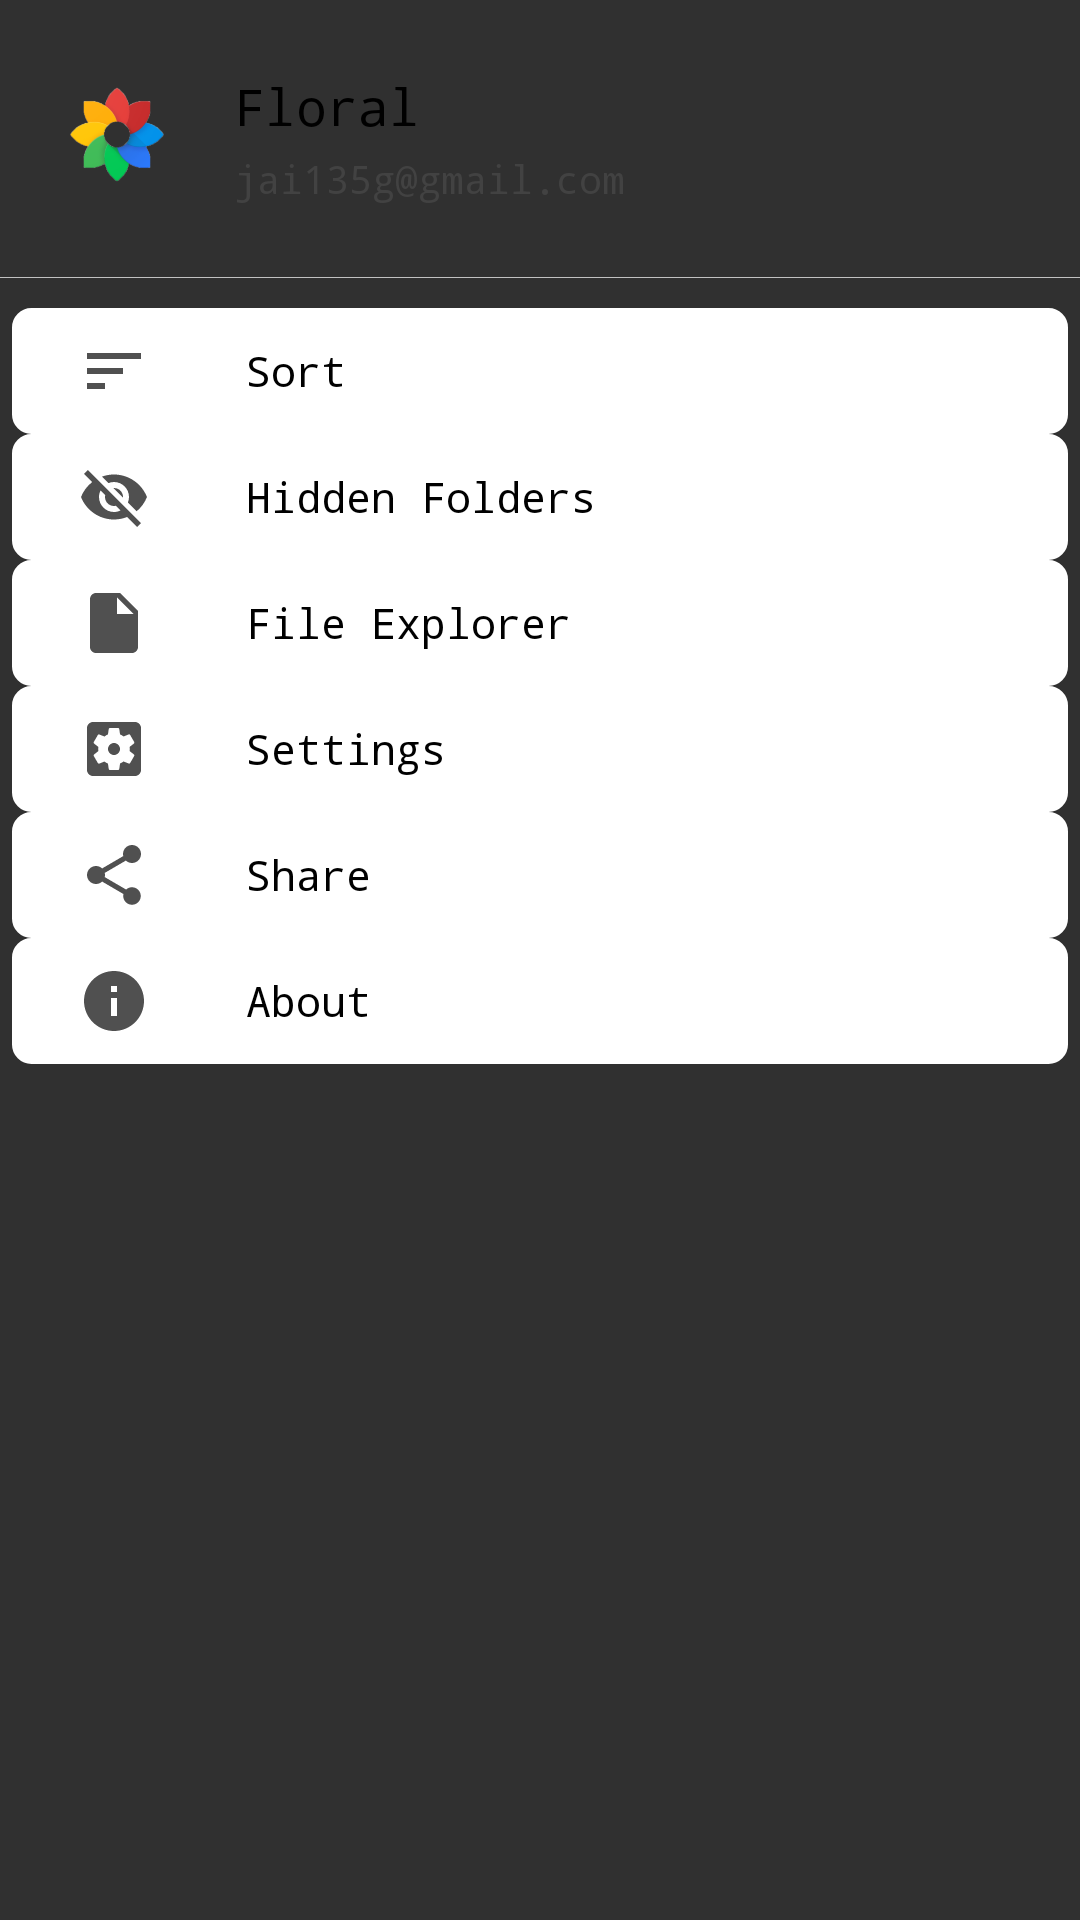

The Android layout XML behind this screen, and the referenced resources:
<!-- AndroidManifest.xml: application theme CameraRoll.Theme -->
<!-- res/layout/fragment_show_round_dialog.xml -->
<LinearLayout xmlns:android="http://schemas.android.com/apk/res/android"
    android:layout_width="match_parent"
    android:layout_height="wrap_content"
    android:layout_marginBottom="@dimen/dp_8"
    android:layout_marginTop="@dimen/dp_8"
    android:orientation="vertical">


    <LinearLayout
        android:layout_width="match_parent"
        android:layout_height="wrap_content"
        android:background="?selectableItemBackground"
        android:padding="14dp"
        android:paddingStart="18dp"
        android:clickable="true"
        android:orientation="horizontal">


            <ImageView
                android:layout_height="42dp"
                android:layout_width="42dp"
                android:id="@+id/accountpic"
                android:clickable="true"
                android:layout_marginTop="10dp"
                android:src="@drawable/camerablack"
                android:layout_alignParentTop="true"
                android:layout_centerHorizontal="true"/>

        <LinearLayout
            android:layout_width="wrap_content"
            android:layout_height="wrap_content"
            android:padding="10dp"
            android:clickable="true"
            android:orientation="vertical">
            <TextView
                android:id="@+id/username"
                android:paddingLeft="4dp"
                android:layout_width="wrap_content"
                android:layout_height="wrap_content"
                android:layout_marginEnd="@dimen/dp_16"
                android:layout_marginStart="@dimen/dp_16"
                android:clickable="true"
                android:gravity="top|center_vertical"
                android:text="@string/app_sign_name"
                android:textColor="@color/black"
                android:textSize="17sp" />

            <TextView
                android:id="@+id/userid"
                android:layout_marginTop="4dp"
                android:paddingLeft="4dp"
                android:layout_width="wrap_content"
                android:layout_height="wrap_content"
                android:layout_marginEnd="@dimen/dp_16"
                android:layout_marginStart="@dimen/dp_16"
                android:clickable="true"
                android:text="jai135g@gmail.com"
                android:textColor="@color/grey_800"
                android:textSize="13sp" />
        </LinearLayout>

    </LinearLayout>
    <View
        android:layout_width="fill_parent"
        android:layout_height="0.4dp"
        android:layout_marginBottom="10dp"
        android:background="#c1c1c1"/>

    <TextView
        android:id="@+id/sort"
        android:paddingLeft="22dp"
        android:layout_width="match_parent"
        android:layout_height="@dimen/dp_48"
        android:layout_marginEnd="@dimen/dp_16"
        android:layout_marginStart="@dimen/dp_16"
        android:background="@drawable/ripple_text"
        android:clickable="true"
        android:drawablePadding="@dimen/dp_32"
        android:drawableStart="@drawable/sort"
        android:drawableTint="#505050"
        android:gravity="start|center_vertical"
        android:text="Sort"
        android:textColor="@color/black"
        android:textSize="14sp"
        android:focusable="true" />


    <TextView
        android:id="@+id/hidden"
        android:paddingLeft="22dp"
        android:layout_width="match_parent"
        android:layout_height="@dimen/dp_48"
        android:layout_marginEnd="@dimen/dp_16"
        android:layout_marginStart="@dimen/dp_16"
        android:clickable="true"
        android:background="@drawable/ripple_text"
        android:drawablePadding="@dimen/dp_32"
        android:drawableStart="@drawable/hiddenf"
        android:drawableTint="#505050"
        android:gravity="start|center_vertical"
        android:text="Hidden Folders"
        android:textColor="@color/black"
        android:textSize="14sp"
        android:focusable="true" />


    <TextView
        android:id="@+id/filesexp"
        android:paddingLeft="22dp"
        android:layout_width="match_parent"
        android:layout_height="@dimen/dp_48"
        android:layout_marginEnd="@dimen/dp_16"
        android:layout_marginStart="@dimen/dp_16"
        android:background="@drawable/ripple_text"
        android:clickable="true"
        android:drawablePadding="@dimen/dp_32"
        android:drawableStart="@drawable/filexplorer"
        android:drawableTint="#505050"
        android:gravity="start|center_vertical"
        android:text="File Explorer"
        android:textColor="@color/black"
        android:textSize="14sp"
        android:focusable="true" />


    <TextView
        android:id="@+id/settings"
        android:paddingLeft="22dp"
        android:layout_width="match_parent"
        android:layout_height="@dimen/dp_48"
        android:layout_marginEnd="@dimen/dp_16"
        android:layout_marginStart="@dimen/dp_16"
        android:background="@drawable/ripple_text"
        android:clickable="true"
        android:drawablePadding="@dimen/dp_32"
        android:drawableStart="@drawable/settings"
        android:drawableTint="#505050"
        android:gravity="start|center_vertical"
        android:text="Settings"
        android:textColor="@color/black"
        android:textSize="14sp" />


    <TextView
        android:id="@+id/sharing"
        android:paddingLeft="22dp"
        android:layout_width="match_parent"
        android:layout_height="@dimen/dp_48"
        android:layout_marginEnd="@dimen/dp_16"
        android:layout_marginStart="@dimen/dp_16"
        android:background="@drawable/ripple_text"
        android:clickable="true"
        android:drawablePadding="@dimen/dp_32"
        android:drawableStart="@drawable/share"
        android:drawableTint="#505050"
        android:gravity="start|center_vertical"
        android:text="Share"
        android:textColor="@color/black"
        android:textSize="14sp"
        android:focusable="true" />

    <TextView
        android:id="@+id/about"
        android:paddingLeft="22dp"
        android:layout_width="match_parent"
        android:layout_height="@dimen/dp_48"
        android:layout_marginEnd="@dimen/dp_16"
        android:layout_marginStart="@dimen/dp_16"
        android:background="@drawable/ripple_text"
        android:clickable="true"
        android:drawablePadding="@dimen/dp_32"
        android:drawableStart="@drawable/about"
        android:drawableTint="#505050"
        android:gravity="start|center_vertical"
        android:text="About"
        android:textColor="@color/black"
        android:textSize="14sp"
        android:focusable="true" />


    
</LinearLayout>
<!-- resources referenced by this layout -->
<resources>
  <color name="black">#000000</color>
  <color name="grey_800">#424242</color>
  <dimen name="dp_16">4dp</dimen>
  <dimen name="dp_32">32dp</dimen>
  <dimen name="dp_48">42dp</dimen>
  <dimen name="dp_8">8dp</dimen>
  <!-- drawable about (drawable-anydpi) -->
  <vector xmlns:android="http://schemas.android.com/apk/res/android"
      android:width="24dp"
      android:height="24dp"
      android:viewportWidth="24"
      android:viewportHeight="24"
      android:tint="#333333">
      <path
          android:fillColor="#FF000000"
          android:pathData="M12,2C6.48,2 2,6.48 2,12s4.48,10 10,10 10,-4.48 10,-10S17.52,2 12,2zM13,17h-2v-6h2v6zM13,9h-2L11,7h2v2z"/>
  </vector>
  <!-- drawable filexplorer (drawable-anydpi) -->
  <vector xmlns:android="http://schemas.android.com/apk/res/android"
      android:width="24dp"
      android:height="24dp"
      android:viewportWidth="24"
      android:viewportHeight="24"
      android:tint="#333333">
      <path
          android:fillColor="#FF000000"
          android:pathData="M6,2c-1.1,0 -1.99,0.9 -1.99,2L4,20c0,1.1 0.89,2 1.99,2L18,22c1.1,0 2,-0.9 2,-2L20,8l-6,-6L6,2zM13,9L13,3.5L18.5,9L13,9z"/>
  </vector>
  <!-- drawable ripple_text (drawable-v21) -->
  <?xml version="1.0" encoding="utf-8"?>
  <ripple android:color="@color/gred" xmlns:android="http://schemas.android.com/apk/res/android">
      <item android:drawable="@drawable/rounded_corner"></item>
  </ripple>
  <!-- drawable share (drawable-anydpi) -->
  <vector xmlns:android="http://schemas.android.com/apk/res/android"
      android:width="24dp"
      android:height="24dp"
      android:viewportWidth="24"
      android:viewportHeight="24"
      android:tint="#333333">
      <path
          android:fillColor="#FF000000"
          android:pathData="M18,16.08c-0.76,0 -1.44,0.3 -1.96,0.77L8.91,12.7c0.05,-0.23 0.09,-0.46 0.09,-0.7s-0.04,-0.47 -0.09,-0.7l7.05,-4.11c0.54,0.5 1.25,0.81 2.04,0.81 1.66,0 3,-1.34 3,-3s-1.34,-3 -3,-3 -3,1.34 -3,3c0,0.24 0.04,0.47 0.09,0.7L8.04,9.81C7.5,9.31 6.79,9 6,9c-1.66,0 -3,1.34 -3,3s1.34,3 3,3c0.79,0 1.5,-0.31 2.04,-0.81l7.12,4.16c-0.05,0.21 -0.08,0.43 -0.08,0.65 0,1.61 1.31,2.92 2.92,2.92 1.61,0 2.92,-1.31 2.92,-2.92s-1.31,-2.92 -2.92,-2.92z"/>
  </vector>
  <!-- drawable sort (drawable-anydpi) -->
  <vector xmlns:android="http://schemas.android.com/apk/res/android"
      android:width="24dp"
      android:height="24dp"
      android:viewportWidth="24"
      android:viewportHeight="24"
      android:tint="#333333">
      <path
          android:fillColor="#FF000000"
          android:pathData="M3,18h6v-2L3,16v2zM3,6v2h18L21,6L3,6zM3,13h12v-2L3,11v2z"/>
  </vector>
  <string name="app_sign_name">Floral</string>
  <style name="CameraRoll.Theme" parent="Theme.AppCompat.NoActionBar">
          <item name="colorPrimary">@color/colorPrimary</item>
          <item name="colorPrimaryDark">@color/colorPrimaryDark</item>
          <item name="colorAccent">@color/colorAccent</item>
          <item name="android:typeface">monospace</item>
          <item name="android:windowTranslucentStatus">true</item>
          <item name="android:windowTranslucentNavigation">@bool/show_nav_bar</item>
          <item name="android:windowLightNavigationBar" tools:targetApi="o_mr1">true</item>
      </style>
  <color name="gred">#DB4437</color>
  <!-- drawable rounded_corner (drawable) -->
  <?xml version="1.0" encoding="utf-8"?>
  <shape xmlns:android="http://schemas.android.com/apk/res/android" >
      <stroke
          android:width="1dp"
          android:color="#fff" />
  
      <solid android:color="#ffffff" />
  
      <padding
          android:left="1dp"
          android:right="1dp"
          android:bottom="1dp"
          android:top="1dp" />
  
      <corners android:radius="6dp" />
  </shape>
  <color name="colorPrimary">#212121</color>
  <color name="colorPrimaryDark">@android:color/transparent</color>
  <color name="colorAccent">@color/gred</color>
</resources>
